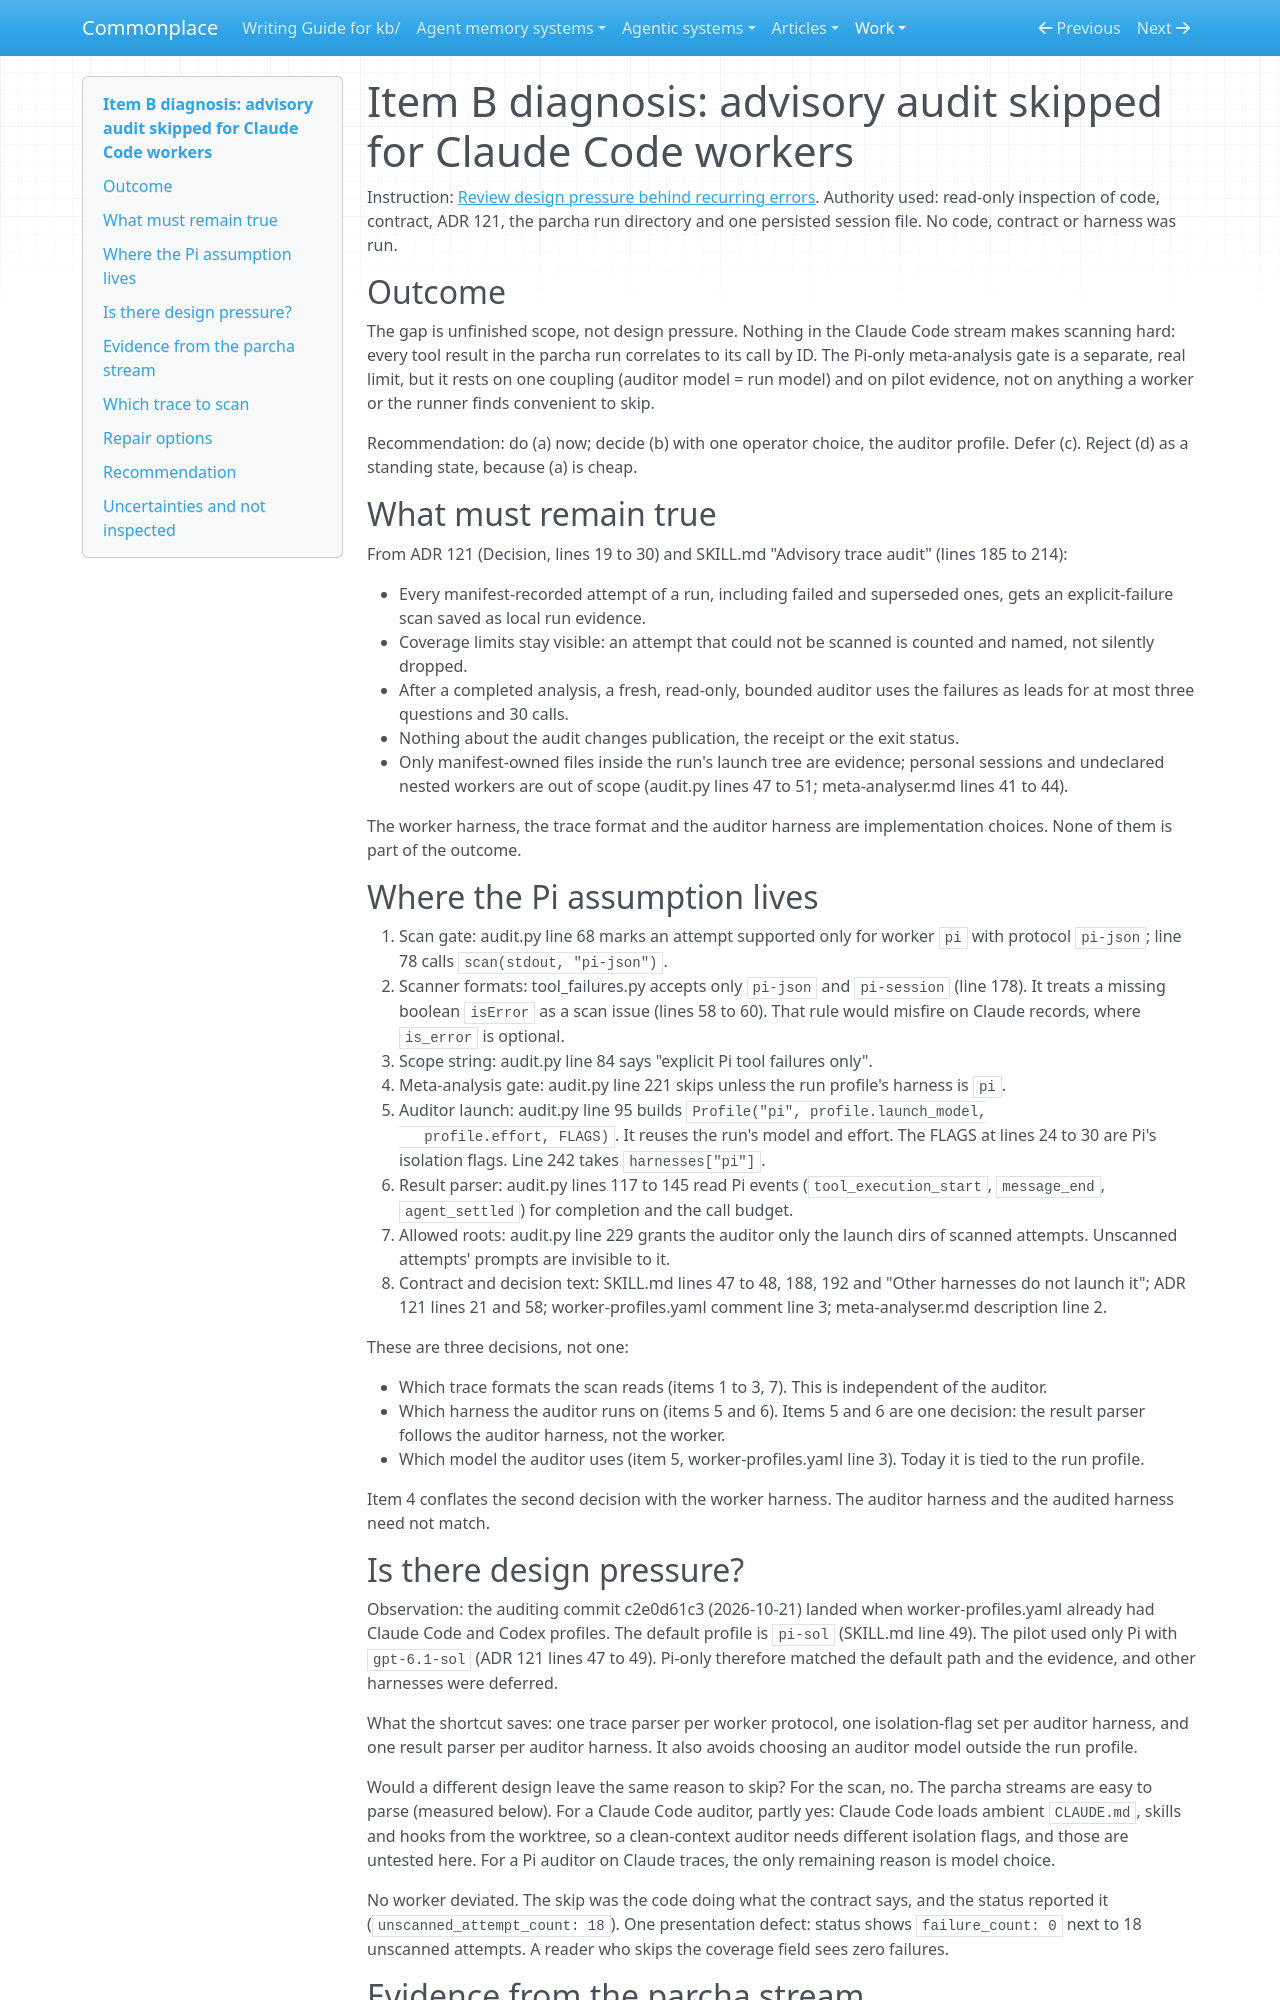

repository: zby/commonplace · page: work/hidden-failures-review-fixes/b-audit-diagnosis/index.html · generator: mkdocs

# Item B diagnosis: advisory audit skipped for Claude Code workers

Instruction: [Review design pressure behind recurring errors](../../instructions/review-design-pressure-behind-recurring-errors.md).
Authority used: read-only inspection of code, contract, ADR 121, the parcha run
directory and one persisted session file. No code, contract or harness was run.

## Outcome

The gap is unfinished scope, not design pressure. Nothing in the Claude Code
stream makes scanning hard: every tool result in the parcha run correlates to
its call by ID. The Pi-only meta-analysis gate is a separate, real limit, but
it rests on one coupling (auditor model = run model) and on pilot evidence,
not on anything a worker or the runner finds convenient to skip.

Recommendation: do (a) now; decide (b) with one operator choice, the auditor
profile. Defer (c). Reject (d) as a standing state, because (a) is cheap.

## What must remain true

From ADR 121 (Decision, lines 19 to 30) and SKILL.md "Advisory trace audit"
(lines 185 to 214):

- Every manifest-recorded attempt of a run, including failed and superseded
  ones, gets an explicit-failure scan saved as local run evidence.
- Coverage limits stay visible: an attempt that could not be scanned is
  counted and named, not silently dropped.
- After a completed analysis, a fresh, read-only, bounded auditor uses the
  failures as leads for at most three questions and 30 calls.
- Nothing about the audit changes publication, the receipt or the exit status.
- Only manifest-owned files inside the run's launch tree are evidence; personal
  sessions and undeclared nested workers are out of scope (audit.py lines 47 to
  51; meta-analyser.md lines 41 to 44).

The worker harness, the trace format and the auditor harness are
implementation choices. None of them is part of the outcome.

## Where the Pi assumption lives

1. Scan gate: audit.py line 68 marks an attempt supported only for worker
   `pi` with protocol `pi-json`; line 78 calls `scan(stdout, "pi-json")`.
2. Scanner formats: tool_failures.py accepts only `pi-json` and `pi-session`
   (line 178). It treats a missing boolean `isError` as a scan issue (lines 58
   to 60). That rule would misfire on Claude records, where `is_error` is
   optional.
3. Scope string: audit.py line 84 says "explicit Pi tool failures only".
4. Meta-analysis gate: audit.py line 221 skips unless the run profile's
   harness is `pi`.
5. Auditor launch: audit.py line 95 builds `Profile("pi", profile.launch_model,
   profile.effort, FLAGS)`. It reuses the run's model and effort. The FLAGS at
   lines 24 to 30 are Pi's isolation flags. Line 242 takes `harnesses["pi"]`.
6. Result parser: audit.py lines 117 to 145 read Pi events
   (`tool_execution_start`, `message_end`, `agent_settled`) for completion and
   the call budget.
7. Allowed roots: audit.py line 229 grants the auditor only the launch dirs of
   scanned attempts. Unscanned attempts' prompts are invisible to it.
8. Contract and decision text: SKILL.md lines 47 to 48, 188, 192 and "Other
   harnesses do not launch it"; ADR 121 lines 21 and 58; worker-profiles.yaml
   comment line 3; meta-analyser.md description line 2.

These are three decisions, not one:

- Which trace formats the scan reads (items 1 to 3, 7). This is independent
  of the auditor.
- Which harness the auditor runs on (items 5 and 6). Items 5 and 6 are one
  decision: the result parser follows the auditor harness, not the worker.
- Which model the auditor uses (item 5, worker-profiles.yaml line 3). Today
  it is tied to the run profile.

Item 4 conflates the second decision with the worker harness. The auditor
harness and the audited harness need not match.

## Is there design pressure?

Observation: the auditing commit c2e0d61c3 (2026-10-21) landed when
worker-profiles.yaml already had Claude Code and Codex profiles. The default
profile is `pi-sol` (SKILL.md line 49). The pilot used only Pi with
`gpt-6.1-sol` (ADR 121 lines 47 to 49). Pi-only therefore matched the default
path and the evidence, and other harnesses were deferred.

What the shortcut saves: one trace parser per worker protocol, one
isolation-flag set per auditor harness, and one result parser per auditor
harness. It also avoids choosing an auditor model outside the run profile.

Would a different design leave the same reason to skip? For the scan, no.
The parcha streams are easy to parse (measured below). For a Claude Code
auditor, partly yes: Claude Code loads ambient `CLAUDE.md`, skills and hooks
from the worktree, so a clean-context auditor needs different isolation
flags, and those are untested here. For a Pi auditor on Claude traces, the
only remaining reason is model choice.

No worker deviated. The skip was the code doing what the contract says, and
the status reported it (`unscanned_attempt_count: 18`). One presentation
defect: status shows `failure_count: 0` next to 18 unscanned attempts. A
reader who skips the coverage field sees zero failures.
